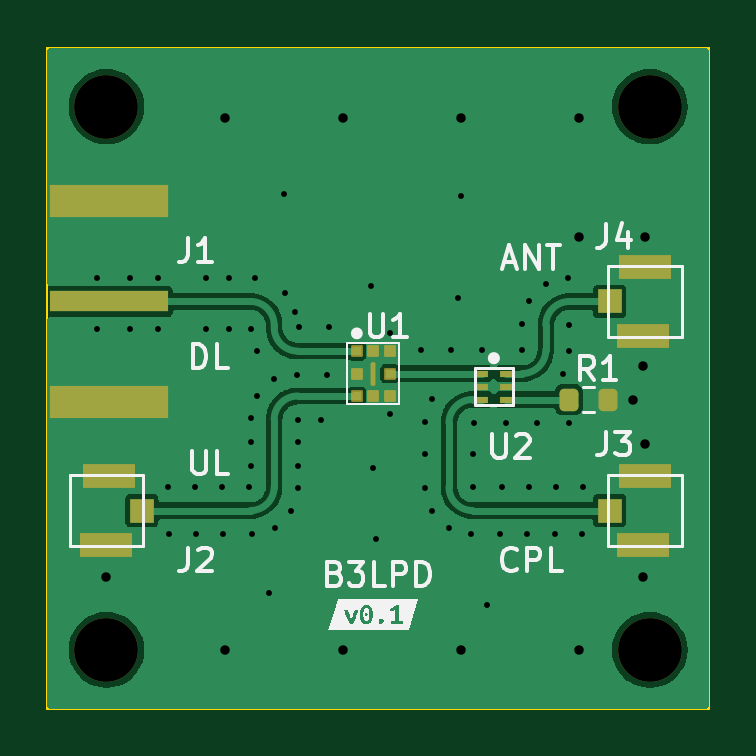
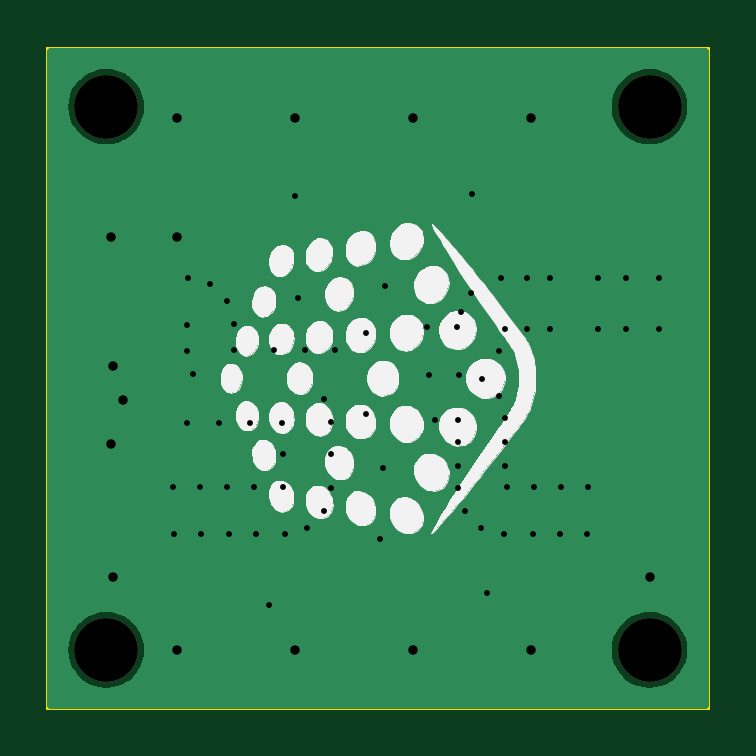
Circuit board: 11 layer files. Board 28.0 x 28.0 mm.
- bottom_copper: B3LPD-B_Cu.gbr (14257 bytes)
- bottom_mask: B3LPD-B_Mask.gbr (649 bytes)
- bottom_silk: B3LPD-B_Silkscreen.gbr (61572 bytes)
- outline: B3LPD-Edge_Cuts.gbr (682 bytes)
- top_copper: B3LPD-F_Cu.gbr (40433 bytes)
- top_mask: B3LPD-F_Mask.gbr (2836 bytes)
- top_silk: B3LPD-F_Silkscreen.gbr (16421 bytes)
- inner_copper: B3LPD-In1_Cu.gbr (14103 bytes)
- inner_copper: B3LPD-In2_Cu.gbr (14103 bytes)
- drill: B3LPD-NPTH.drl (401 bytes)
- drill: B3LPD-PTH.drl (1899 bytes)

=== bottom_copper: B3LPD-B_Cu.gbr (14257 bytes, source omitted) ===
=== bottom_mask: B3LPD-B_Mask.gbr ===
%TF.GenerationSoftware,KiCad,Pcbnew,(7.0.0)*%
%TF.CreationDate,2023-03-22T16:08:00+00:00*%
%TF.ProjectId,B3LPD,42334c50-442e-46b6-9963-61645f706362,rev?*%
%TF.SameCoordinates,Original*%
%TF.FileFunction,Soldermask,Bot*%
%TF.FilePolarity,Negative*%
%FSLAX46Y46*%
G04 Gerber Fmt 4.6, Leading zero omitted, Abs format (unit mm)*
G04 Created by KiCad (PCBNEW (7.0.0)) date 2023-03-22 16:08:00*
%MOMM*%
%LPD*%
G01*
G04 APERTURE LIST*
%ADD10C,2.700000*%
G04 APERTURE END LIST*
D10*
%TO.C,H1*%
X96200000Y-78300000D03*
%TD*%
%TO.C,H3*%
X96200000Y-101300000D03*
%TD*%
%TO.C,H2*%
X119200000Y-78300000D03*
%TD*%
%TO.C,H4*%
X119200000Y-101300000D03*
%TD*%
M02*

=== bottom_silk: B3LPD-B_Silkscreen.gbr (61572 bytes, source omitted) ===
=== outline: B3LPD-Edge_Cuts.gbr ===
%TF.GenerationSoftware,KiCad,Pcbnew,(7.0.0)*%
%TF.CreationDate,2023-03-22T16:08:00+00:00*%
%TF.ProjectId,B3LPD,42334c50-442e-46b6-9963-61645f706362,rev?*%
%TF.SameCoordinates,Original*%
%TF.FileFunction,Profile,NP*%
%FSLAX46Y46*%
G04 Gerber Fmt 4.6, Leading zero omitted, Abs format (unit mm)*
G04 Created by KiCad (PCBNEW (7.0.0)) date 2023-03-22 16:08:00*
%MOMM*%
%LPD*%
G01*
G04 APERTURE LIST*
%TA.AperFunction,Profile*%
%ADD10C,0.100000*%
%TD*%
G04 APERTURE END LIST*
D10*
X93700000Y-75800000D02*
X121700000Y-75800000D01*
X121700000Y-75800000D02*
X121700000Y-103800000D01*
X121700000Y-103800000D02*
X93700000Y-103800000D01*
X93700000Y-103800000D02*
X93700000Y-75800000D01*
M02*

=== top_copper: B3LPD-F_Cu.gbr (40433 bytes, source omitted) ===
=== top_mask: B3LPD-F_Mask.gbr (2836 bytes, source withheld) ===
=== top_silk: B3LPD-F_Silkscreen.gbr (16421 bytes, source omitted) ===
=== inner_copper: B3LPD-In1_Cu.gbr (14103 bytes, source omitted) ===
=== inner_copper: B3LPD-In2_Cu.gbr (14103 bytes, source omitted) ===
=== drill: B3LPD-NPTH.drl ===
M48
; DRILL file {KiCad (7.0.0)} date Wed Mar 22 16:08:02 2023
; FORMAT={-:-/ absolute / inch / decimal}
; #@! TF.CreationDate,2023-03-22T16:08:02+00:00
; #@! TF.GenerationSoftware,Kicad,Pcbnew,(7.0.0)
; #@! TF.FileFunction,NonPlated,1,4,NPTH
FMAT,2
INCH
; #@! TA.AperFunction,NonPlated,NPTH,ComponentDrill
T1C0.1063
%
G90
G05
T1
X3.7874Y-3.0827
X3.7874Y-3.9882
X4.6929Y-3.0827
X4.6929Y-3.9882
T0
M30

=== drill: B3LPD-PTH.drl ===
M48
; DRILL file {KiCad (7.0.0)} date Wed Mar 22 16:08:02 2023
; FORMAT={-:-/ absolute / inch / decimal}
; #@! TF.CreationDate,2023-03-22T16:08:02+00:00
; #@! TF.GenerationSoftware,Kicad,Pcbnew,(7.0.0)
; #@! TF.FileFunction,Plated,1,4,PTH
FMAT,2
INCH
; #@! TA.AperFunction,Plated,PTH,ViaDrill
T1C0.0098
; #@! TA.AperFunction,Plated,PTH,ViaDrill
T2C0.0157
%
G90
G05
T1
X3.7717Y-3.3685
X3.7717Y-3.4528
X3.8268Y-3.3685
X3.8268Y-3.4528
X3.874Y-3.3685
X3.874Y-3.4528
X3.8907Y-3.7165
X3.8917Y-3.7953
X3.935Y-3.7165
X3.937Y-3.7953
X3.9528Y-3.3685
X3.9528Y-3.4528
X3.9793Y-3.7165
X3.9823Y-3.7953
X3.9921Y-3.3685
X3.9921Y-3.4528
X4.0256Y-3.7166
X4.0276Y-3.6417
X4.0276Y-3.6811
X4.0276Y-3.6024
X4.0276Y-3.4527
X4.0295Y-3.7952
X4.0352Y-3.3685
X4.0385Y-3.4907
X4.0385Y-3.5644
X4.0591Y-3.8937
X4.0664Y-3.5365
X4.0675Y-3.7844
X4.0827Y-3.2283
X4.0852Y-3.3933
X4.0954Y-3.7564
X4.1024Y-3.4252
X4.1044Y-3.5295
X4.1063Y-3.6417
X4.1063Y-3.6811
X4.1063Y-3.7185
X4.1063Y-3.6044
X4.1082Y-3.4508
X4.1457Y-3.6044
X4.1555Y-3.5295
X4.1575Y-3.4508
X4.2283Y-3.3819
X4.2323Y-3.685
X4.2362Y-3.8031
X4.2598Y-3.4606
X4.2598Y-3.5945
X4.311Y-3.4882
X4.3189Y-3.6083
X4.3189Y-3.6614
X4.3189Y-3.7185
X4.3298Y-3.7564
X4.3298Y-3.5703
X4.3577Y-3.7844
X4.3622Y-3.4882
X4.374Y-3.4016
X4.378Y-3.2323
X4.3957Y-3.7952
X4.3977Y-3.6614
X4.3977Y-3.7165
X4.3996Y-3.6102
X4.4134Y-3.4882
X4.4213Y-3.9134
X4.4433Y-3.7953
X4.4465Y-3.7165
X4.4528Y-3.6102
X4.4803Y-3.4881
X4.4804Y-3.4449
X4.489Y-3.7953
X4.4912Y-3.4069
X4.4913Y-3.7165
X4.5054Y-3.6102
X4.5192Y-3.379
X4.5346Y-3.7953
X4.5362Y-3.7165
X4.5481Y-3.5281
X4.5571Y-3.3682
X4.5581Y-3.6102
X4.559Y-3.4901
X4.5591Y-3.4469
X4.5803Y-3.7953
X4.5811Y-3.7165
T2
X3.7874Y-3.8661
X3.9843Y-3.1024
X3.9843Y-3.9882
X4.1811Y-3.1024
X4.1811Y-3.9882
X4.378Y-3.1024
X4.378Y-3.9882
X4.5748Y-3.1024
X4.5748Y-3.2992
X4.5748Y-3.9882
X4.6654Y-3.5709
X4.6811Y-3.5157
X4.6811Y-3.8661
X4.685Y-3.2992
X4.685Y-3.6457
T0
M30

